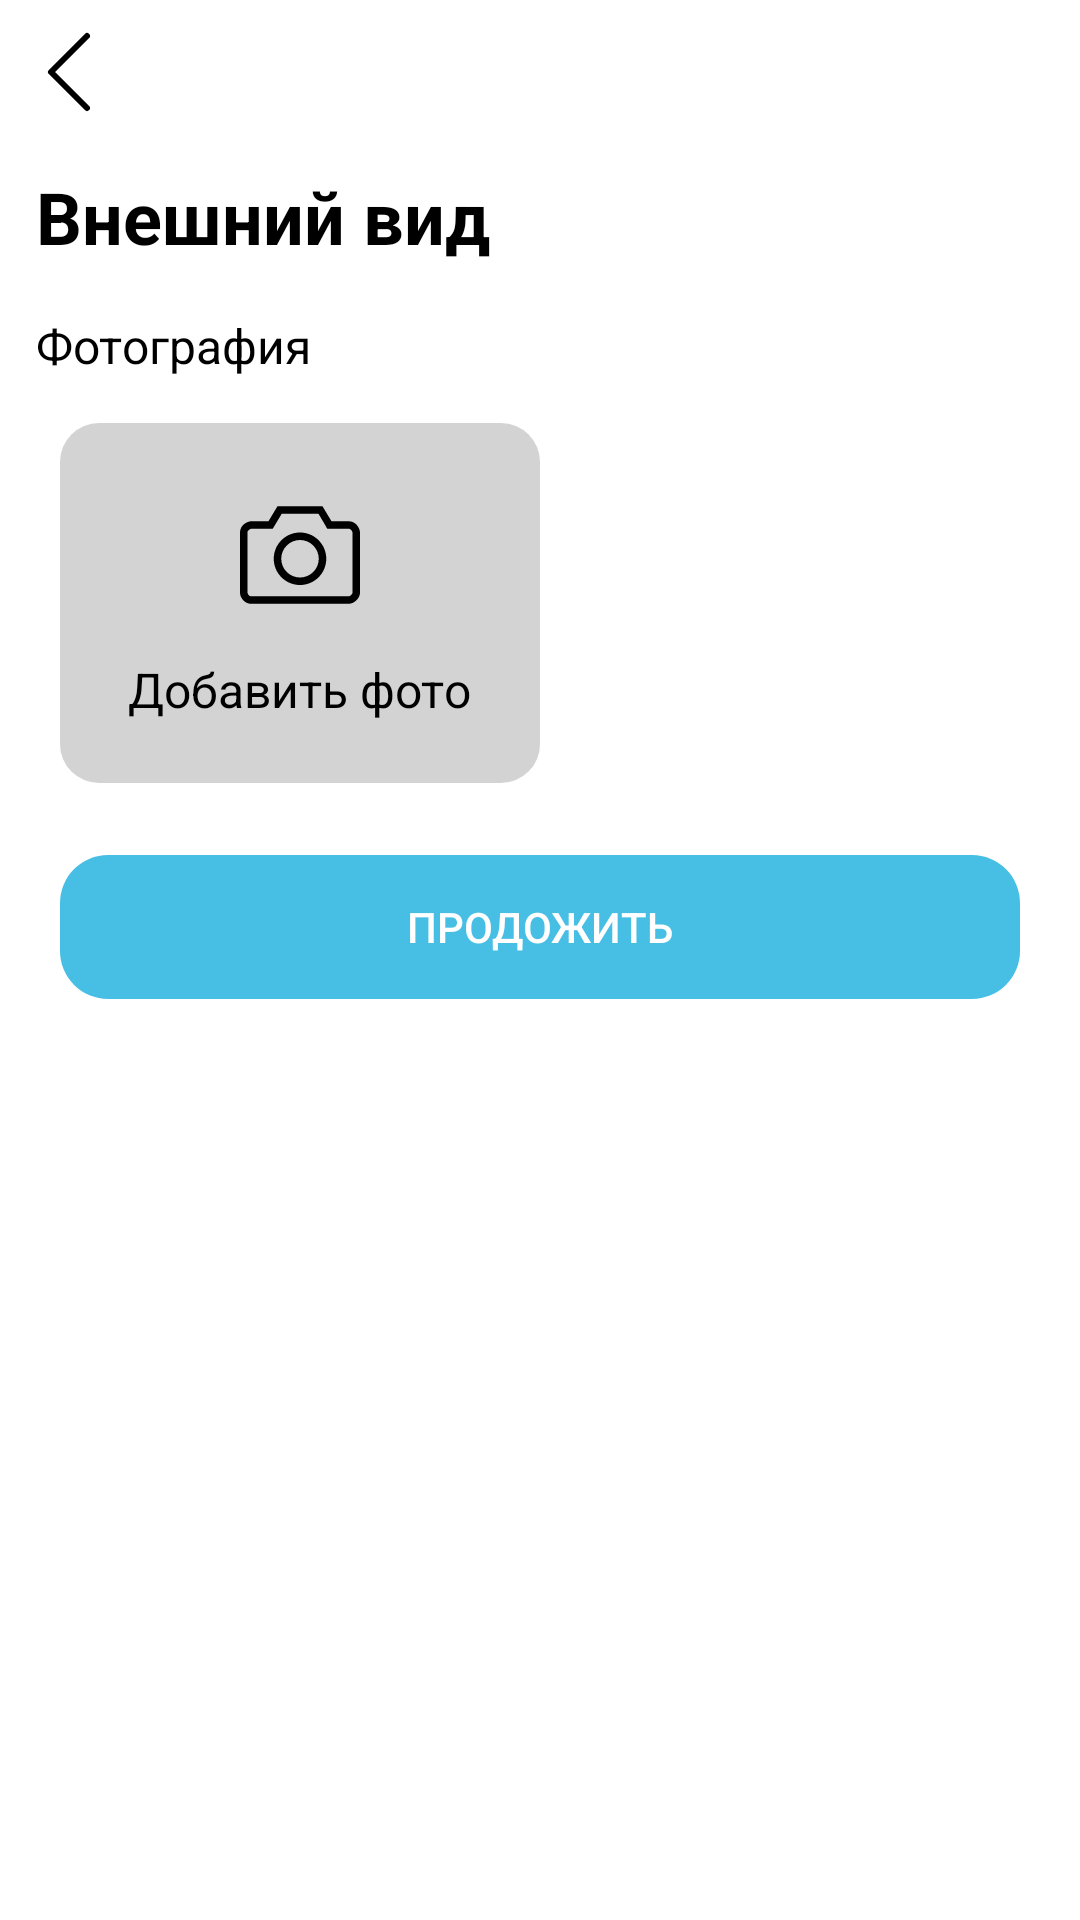

Write the Android layout XML for this screen, with the resource values it uses.
<!-- AndroidManifest.xml: application theme Theme.NewAnimals -->
<!-- res/layout/add_photo_in_add.xml -->
<?xml version="1.0" encoding="utf-8"?>
<LinearLayout xmlns:android="http://schemas.android.com/apk/res/android"
    android:layout_width="match_parent"
    android:layout_height="match_parent"
    android:background="@color/white"
    android:orientation="vertical">
    <ImageView
        android:id="@+id/back_arrow"
        android:layout_width="48sp"
        android:layout_height="48sp"
        android:src="@drawable/back_arrow"/>
    <TextView
        android:layout_marginTop="8sp"
        android:layout_marginLeft="12sp"
        android:layout_width="match_parent"
        android:layout_height="wrap_content"
        android:textColor="@color/black"
        android:textSize="24sp"
        android:textStyle="bold"
        android:text="Внешний вид"/>
    <TextView
        android:layout_marginLeft="12sp"
        android:layout_marginTop="16sp"
        android:layout_width="match_parent"
        android:layout_height="wrap_content"
        android:text="Фотография"
        android:textSize="16sp"
        android:textColor="@color/black"/>

    <FrameLayout
        android:layout_marginTop="15dp"
        android:layout_marginLeft="20dp"
        android:id="@+id/add_photo"
        android:layout_gravity="start"
        android:layout_width="160dp"
        android:background="@drawable/background_for_add_photo"
        android:layout_height="120dp"
        android:gravity="center">
        <LinearLayout
            android:layout_gravity="center"
            android:gravity="center"
            android:layout_width="match_parent"
            android:layout_height="wrap_content"
            android:orientation="vertical">

        <ImageView
            android:id="@+id/camera_image"
            android:paddingTop="8dp"
            android:layout_gravity="center"
            android:layout_width="48dp"
            android:layout_height="48dp"
            android:src="@drawable/camera"
            android:layout_marginBottom="10dp"/>
            <ImageView
                android:id="@+id/visable_image"
                android:visibility="gone"
                android:paddingTop="8dp"
                android:layout_gravity="center"
                android:layout_width="48dp"
                android:layout_height="48dp"
                android:src="@drawable/baseline_check_24"
                android:layout_marginBottom="10dp"/>
        <TextView
            android:id="@+id/text"
            android:layout_marginBottom="4dp"
            android:layout_marginTop="4dp"
            android:textSize="16sp"
            android:textColor="@color/black"
            android:layout_width="wrap_content"
            android:layout_height="wrap_content"
            android:text="Добавить фото"
            android:gravity="center"/>
        </LinearLayout>
    </FrameLayout>

    <androidx.appcompat.widget.AppCompatButton
        android:stateListAnimator="@null"
        android:id="@+id/next_btn"
        android:textColor="@color/white"
        android:layout_marginTop="24sp"
        android:background="@drawable/blue_btn"
        android:layout_marginLeft="20sp"
        android:layout_marginRight="20sp"
        android:layout_width="match_parent"
        android:layout_height="wrap_content"
        android:text="Продожить"/>
</LinearLayout>
<!-- resources referenced by this layout -->
<resources>
  <color name="black">#FF000000</color>
  <color name="white">#FFFFFFFF</color>
  <!-- drawable back_arrow (drawable) -->
  <vector xmlns:android="http://schemas.android.com/apk/res/android"
      android:width="48dp"
      android:height="48dp"
      android:viewportWidth="48"
      android:viewportHeight="48">
    <path
        android:pathData="M48,48L0,48L0,0L48,0L48,48Z"
        android:fillColor="#ffffff"
        android:fillAlpha="0.01"/>
    <path
        android:pathData="M29,36L17,24L29,12"
        android:strokeLineJoin="round"
        android:strokeWidth="2"
        android:fillColor="#00000000"
        android:strokeColor="#000000"
        android:strokeLineCap="round"/>
  </vector>
  <!-- drawable background_for_add_photo (drawable) -->
  <?xml version="1.0" encoding="utf-8"?>
  <shape xmlns:android="http://schemas.android.com/apk/res/android"
      android:shape="rectangle">
      <solid android:color="#CCc8c8c8" />
      <corners android:radius="13sp"/>
  </shape>
  <!-- drawable blue_btn (drawable) -->
  <?xml version="1.0" encoding="utf-8"?>
  <shape xmlns:android="http://schemas.android.com/apk/res/android"
      android:shape="rectangle">
      <solid android:color="#47BFE5" />
      <corners android:bottomRightRadius="16dp"
          android:bottomLeftRadius="16dp"
          android:topRightRadius="16dp"
          android:topLeftRadius="16dp"/>
  </shape>
  <!-- drawable camera (drawable) -->
  <vector android:height="48dp" android:viewportHeight="32"
      android:viewportWidth="32" android:width="48dp" xmlns:android="http://schemas.android.com/apk/res/android">
      <path android:fillColor="#000000" android:pathData="M29,7h-4.599l-2.401,-4h-12l-2.4,4h-4.6c-1,0 -3,1 -3,2.969v16.031c0,1.657 1.5,3 2.792,3h26.271c1.313,0 2.938,-1.406 2.938,-2.968v-16.032c0,-1 -1,-3 -3,-3zM30,26.032c0,0.395 -0.639,0.947 -0.937,0.969h-26.265c-0.232,-0.019 -0.797,-0.47 -0.797,-1v-16.031c0,-0.634 0.851,-0.953 1,-0.969h5.732l2.4,-4h9.802l1.785,3.03 0.55,0.97h5.731c0.705,0 0.99,0.921 1,1v16.032zM16,10c-3.866,0 -7,3.134 -7,7s3.134,7 7,7 7,-3.134 7,-7 -3.134,-7 -7,-7zM16,22c-2.757,0 -5,-2.243 -5,-5s2.243,-5 5,-5 5,2.243 5,5 -2.243,5 -5,5z"/>
  </vector>
  <style name="Theme.NewAnimals" parent="Theme.MaterialComponents.DayNight.NoActionBar">
          
          <item name="colorPrimary">@color/white</item>
          <item name="colorPrimaryVariant">@color/white</item>
          <item name="colorOnPrimary">@color/white</item>
          
          <item name="colorSecondary">@color/black</item>
          <item name="colorSecondaryVariant">@color/black</item>
          <item name="colorOnSecondary">@color/black</item>
          
          <item name="android:statusBarColor">#E39D32</item>
          
      </style>
</resources>
